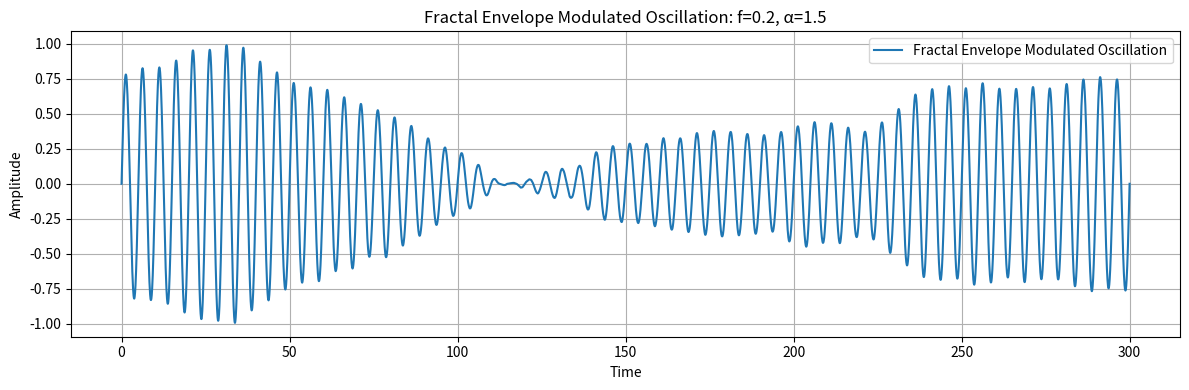

This chart was generated by the following Python code:
# Generate and plot Fractal Envelope Modulated Oscillation
import numpy as np
import matplotlib.pyplot as plt
from numpy.fft import irfft, rfftfreq

# Generate fractal envelope using 1/f^alpha noise
def generate_fractal_envelope(N, dt=0.1, alpha=1.5, seed=None):
    if seed is not None:
        np.random.seed(seed)
    f = rfftfreq(N, d=dt)
    f[0] = 1e-6  # avoid division by zero
    amplitude = 1 / f**alpha
    phase = np.exp(1j * 2 * np.pi * np.random.rand(len(f)))
    spectrum = amplitude * phase
    envelope = irfft(spectrum, n=N)
    return (envelope - np.min(envelope)) / (np.max(envelope) - np.min(envelope))  # normalize to [0, 1]

# Generate modulated signal
def fractal_modulated_oscillation(t, f=0.2, alpha=1.5):
    A_t = generate_fractal_envelope(len(t), dt=t[1] - t[0], alpha=alpha)
    return A_t * np.sin(2 * np.pi * f * t)

# Time vector
fs = 40               # Fixed sampling rate (Hz)
duration = 300        # Adjust this for desired time length (seconds)
N = int(fs * duration)
t = np.linspace(0, duration, N)
# Parameters
f = 0.2       # carrier frequency
alpha = 1.5   # fractal exponent

# Generate signal
signal = fractal_modulated_oscillation(t, f=f, alpha=alpha)

# Plot
plt.figure(figsize=(12, 4))
plt.plot(t, signal, label="Fractal Envelope Modulated Oscillation")
plt.title(f"Fractal Envelope Modulated Oscillation: f={f}, α={alpha}")
plt.xlabel("Time")
plt.ylabel("Amplitude")
plt.grid(True)
plt.legend()
plt.tight_layout()
plt.show()
